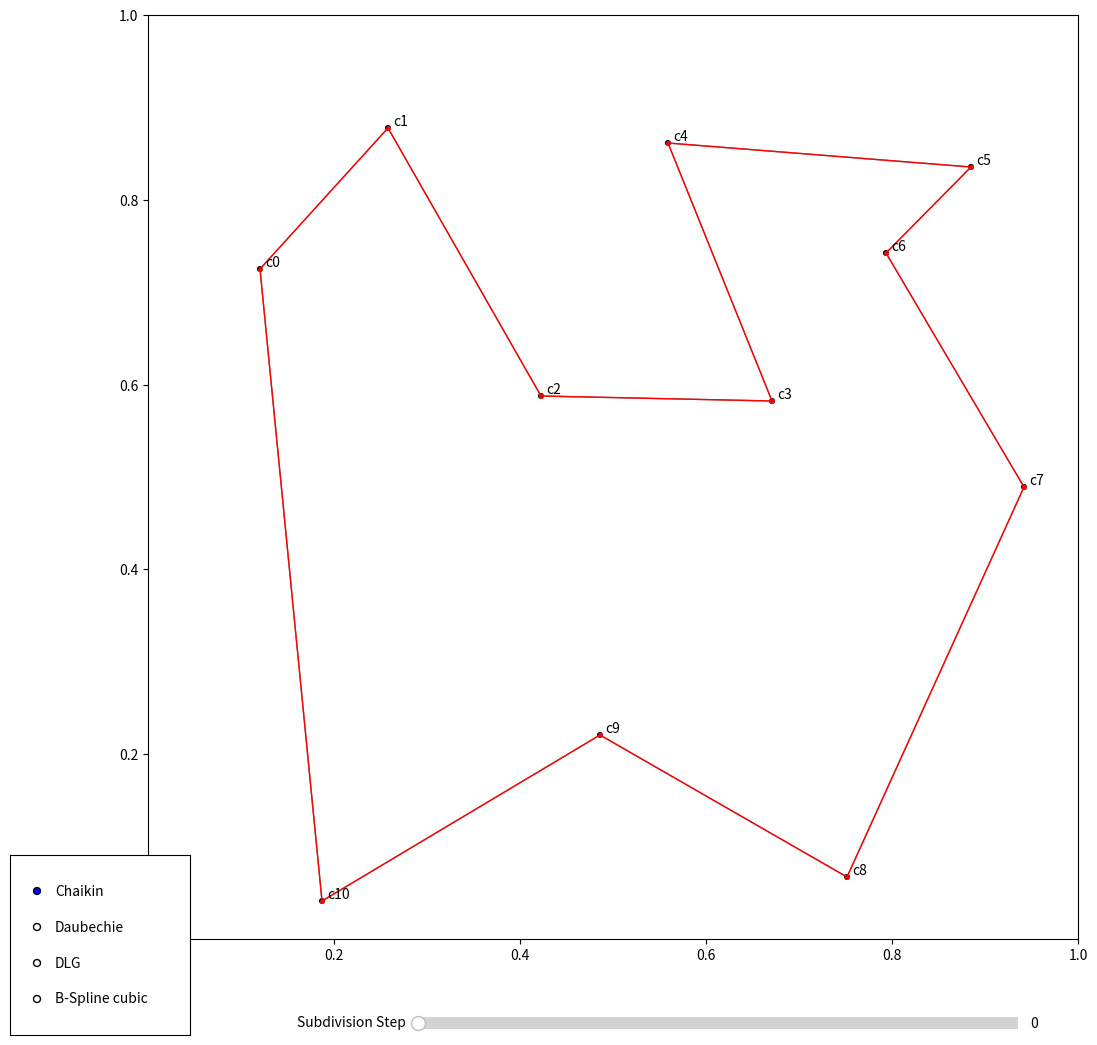

Recreate this plot in Python.
import matplotlib.pyplot as plt
from matplotlib.widgets import Slider
from matplotlib.widgets import RadioButtons
import numpy as np
import math

#TODO:
# task 4 and 5

def main():
    #control_points_array = np.random.rand(10, 2)
    control_points_array = [[0.12043010752688174, 0.7251082251082251],
        [0.25806451612903225, 0.8777056277056279],
        [0.42258064516129035, 0.5876623376623378],
        [0.6709677419354839, 0.5822510822510824],
        [0.5591397849462366, 0.8614718614718615],
        [0.8849462365591397, 0.8354978354978355],
        [0.7935483870967742, 0.7424242424242425],
        [0.9419354838709678, 0.48917748917748927],
        [0.7516129032258064, 0.06709956709956713],
        [0.48602150537634414, 0.22077922077922082],
        [0.1870967741935484, 0.04112554112554115]]
    print(control_points_array)
    points_array=[]
    #print(points_array)
    render(control_points_array, points_array)
    return

def render_subdivision_step_update(control_points_array, points_array, step, ax):
    ax.clear()
    ax.axis([0.0, 1.0, 0.0, 1.0])

    #radius
    r_cp=0.0025
    r_p=0.0025
    #color
    c_cp='black'
    c_p='blue'
    c_sc='red'
    c_cc='gray'

    ann_offset = np.array([0.006, 0.003])  # offset for annotations

    legend: list = []

    if control_points_array is not None:
        for i, cp in enumerate(control_points_array):
            disc = "c{}".format(i)
            ax.add_patch(plt.Circle(cp, radius=r_cp, fc=c_cp, fill=True))
            ax.annotate(disc, cp + ann_offset)

            if i == 0:
                from_p = control_points_array[len(control_points_array) - 1]
            else:
                from_p = control_points_array[i - 1]
            to_p = cp
            ax.plot([from_p[0], to_p[0]], [from_p[1], to_p[1]], 'o', ms=2.0, ls='-', lw=1.0, color=c_cc)

        #disc="Control Points"
        #if disc not in legend:
        #legend.append(disc)

    if points_array is not None:
        for i,p in enumerate(points_array):
            ax.add_patch(plt.Circle(p, radius=r_p, fc=c_p, fill=False))
            #if "Points" not in legend: legend.append("Points")

            if i==0:
                from_p=points_array[len(points_array)-1]
            else:
                from_p=points_array[i-1]
            to_p=p
            ax.plot([from_p[0], to_p[0]], [from_p[1], to_p[1]], 'o', ms=2.0, ls='-', lw=1.0, color=c_sc)
            #if "Curve" not in legend: legend.append("Curve")

    #ax.legend(legend, loc="lower right")
    return

def render(control_points_array, points_array):
    # controlpoints as dots
    # points as circles
    # curve as line (acc. 2.2)

    #prepare plot
    fig, ax = plt.subplots(figsize=[12, 12])
    #init vis
    cur_step=0
    points_array = calc_subdivision(control_points_array, cur_step)
    render_subdivision_step_update(control_points_array, points_array, cur_step, ax)
    #Slider (widget example adapted from: https://riptutorial.com/matplotlib/example/23577/interactive-controls-with-matplotlib-widgets)
    #slider axes
    slider_ax = plt.axes([0.35, .03, 0.50, 0.02])
    subdivision_slider = Slider(slider_ax, "Subdivision Step", 0, 10, valinit=cur_step, valstep=1)

    subdivision_scheme_function=subdivision_chaikin

    #defined locally to have all values here
    def update_vis(step):
        #get selected step
        nonlocal cur_step
        cur_step=step

        points_array=calc_subdivision(control_points_array, step, subdivision_scheme_function=subdivision_scheme_function)

        count_cp=len(control_points_array)
        count_p=count_cp*math.pow(2,step)#+step
        print("Replot Subdivision Step {} on {} control points with {} total points".format(step, count_cp, count_p))

        #rebuild vis on axes
        render_subdivision_step_update(control_points_array, points_array, step, ax)
        fig.canvas.draw_idle()

    # call update function on slider value change
    subdivision_slider.on_changed(update_vis)

    # from: https://matplotlib.org/2.0.2/examples/widgets/radio_buttons.html
    #axcolor = 'lightgoldenrodyellow'
    radio_ax = plt.axes([0.01, 0.03, 0.15, 0.15])#, facecolor=axcolor)
    radio = RadioButtons(radio_ax, ('Chaikin', 'Daubechie', 'DLG', 'B-Spline cubic'))
    def select_scheme(label):
        hzdict = {'Chaikin': subdivision_chaikin,
                  'Daubechie': subdivision_daubechie,
                  'B-Spline cubic': subdivision_b_spline_cubic,
                  'DLG': subdivision_dlg}
        nonlocal subdivision_scheme_function
        subdivision_scheme_function = hzdict[label]
        update_vis(cur_step)
    radio.on_clicked(select_scheme)


    # this was to define points for initial curve ;)
    def onclick(event):
        ix, iy = event.xdata, event.ydata
        print("[{}, {}],".format(ix,iy))
    fig.canvas.mpl_connect('button_press_event', onclick)

    #finally show plot
    plt.show()
    return

def splitting_step(points_array):
    points_array=np.repeat(points_array,2,axis=0)
    # each point is now doubled
    cp_points_array = np.copy(points_array)
    for i, p in enumerate(points_array):
        if i%2==1:
            next_p = points_array[i + 1] if i<len(points_array)-1 else points_array[0]
            cp_points_array[i]=0.5*(p+next_p)
    return cp_points_array

def subdivision_chaikin(points_array):
    cp_points_array = np.copy(points_array)
    for i, p in enumerate(points_array):
        previous_p = p
        next_p = points_array[i + 1] if i < len(points_array) - 1 else points_array[0]
        cp_points_array[i] = 0.5 * (previous_p + next_p)
    return cp_points_array

def subdivision_daubechie(points_array):
    cp_points_array = np.copy(points_array)
    one_plus_sqrt3=1.0+math.sqrt(3)
    one_minus_sqrt3=1.0-math.sqrt(3)
    for i, p in enumerate(points_array):
        previous_p = p
        next_p = points_array[i + 1] if i < len(points_array) - 1 else points_array[0]
        cp_points_array[i] = 0.5 * (one_plus_sqrt3*previous_p + one_minus_sqrt3*next_p)
    return cp_points_array

def subdivision_dlg(points_array):
    cp_points_array = np.copy(points_array)
    for i, p in enumerate(points_array):
        #keep points from prevoius step
        if i%2==1:
            prev_prev_p = points_array[i - 2] if i > 0 else points_array[len(points_array) - 2]
            prev_p = points_array[i - 1] if i > 0 else points_array[len(points_array) - 1]
            next_p = points_array[i + 1] if i < len(points_array) - 1 else points_array[0]
            next_next_p = points_array[i + 2] if i < len(points_array) - 1 else points_array[1]
            cp_points_array[i] = 1.0/16 * (-2.0*prev_prev_p+5.0*prev_p+10.0*p+5.0*next_p + -2.0*next_next_p)
    return cp_points_array

def subdivision_b_spline_cubic(points_array):
    cp_points_array = np.copy(points_array)
    for i, p in enumerate(points_array):
        previous_p = points_array[i - 1] if i > 0 else points_array[len(points_array) - 1]
        mid = p
        next_p = points_array[i + 1] if i < len(points_array) - 1 else points_array[0]
        cp_points_array[i] = 0.25 * (previous_p + 2*mid + next_p)
    return cp_points_array

def calc_subdivision(control_points_array, steps, subdivision_scheme_function=subdivision_dlg):
    points_array=control_points_array
    for i in range(0,steps):
        #SPLITTING STEP
        points_array=splitting_step(points_array)

        # AVG STEP
        points_array=subdivision_scheme_function(points_array)

    return points_array

if __name__ == "__main__":
    # execute only if run as a script
    main()
